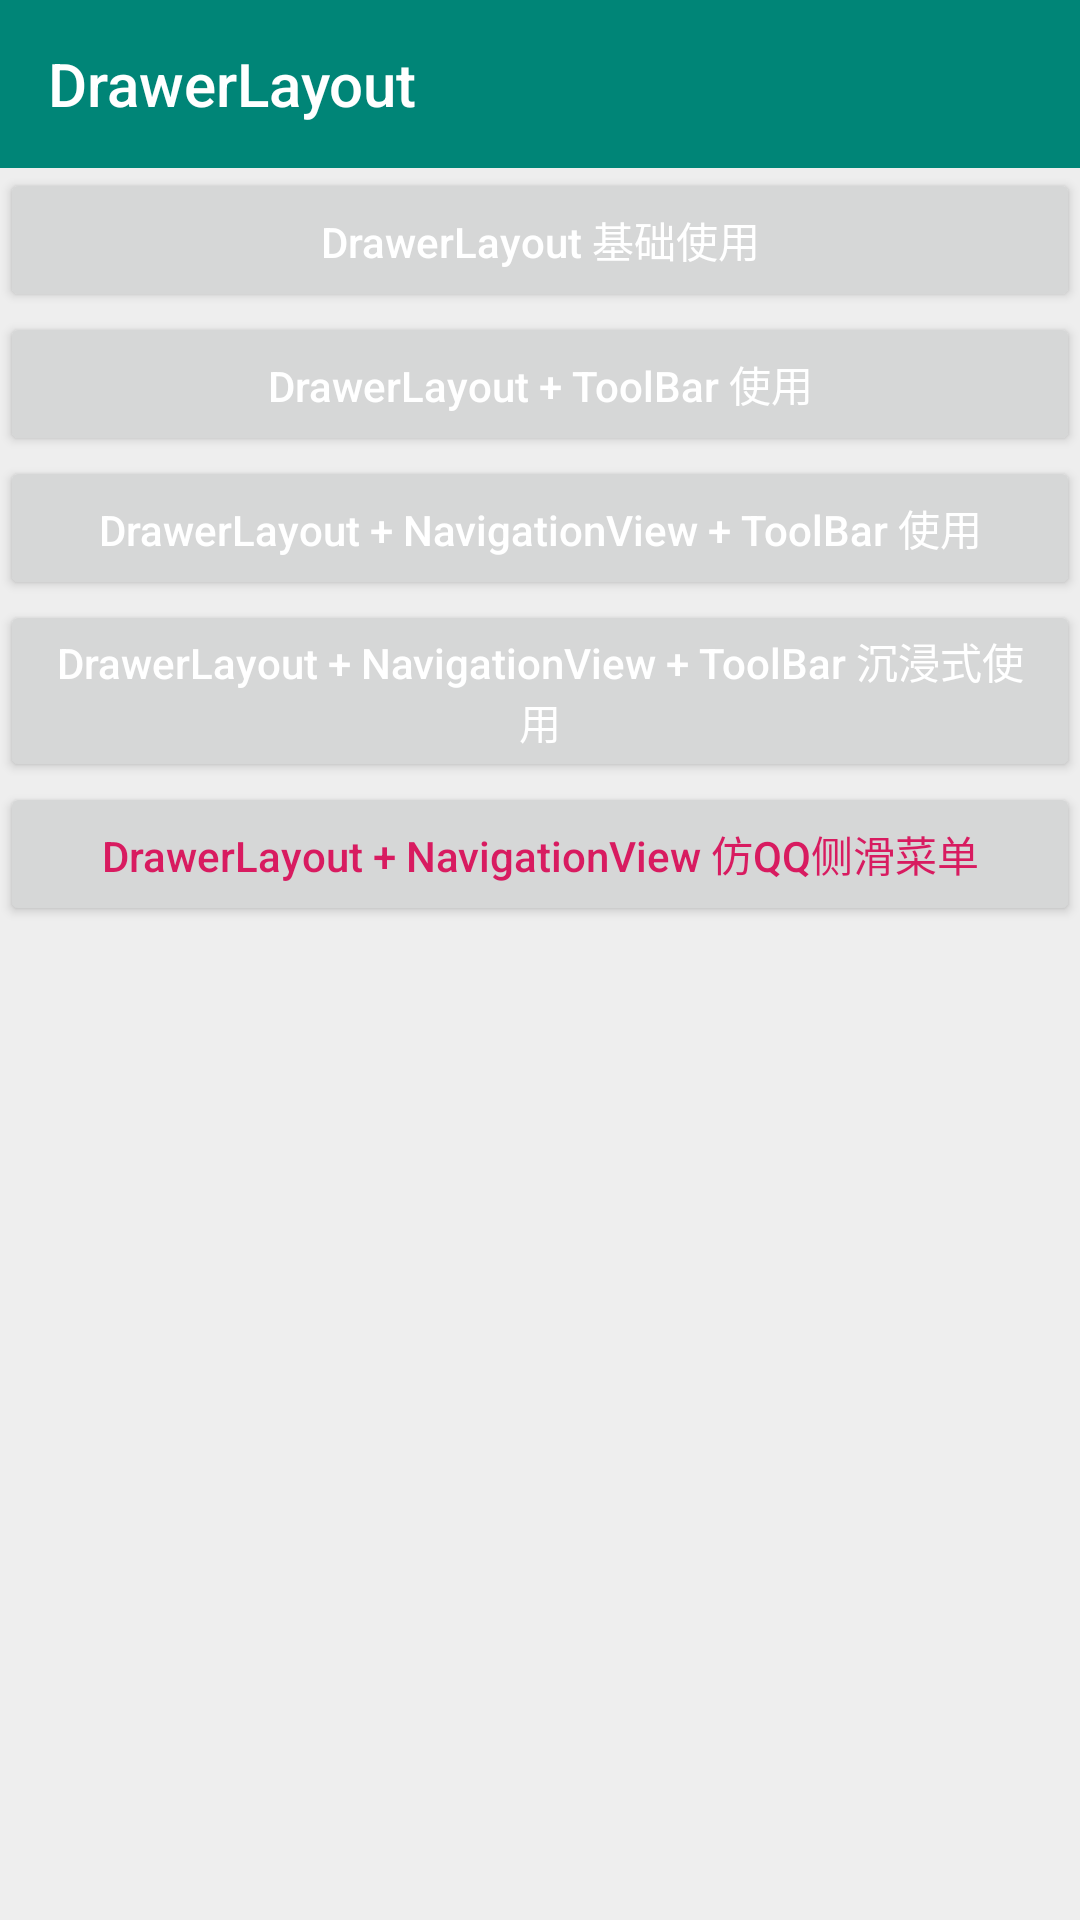

Write the Android layout XML for this screen, with the resource values it uses.
<!-- AndroidManifest.xml: application theme AppTheme -->
<!-- res/layout/activity_drawerlayout.xml -->
<?xml version="1.0" encoding="utf-8"?>
<LinearLayout xmlns:android="http://schemas.android.com/apk/res/android"
    xmlns:app="http://schemas.android.com/apk/res-auto"
    xmlns:tools="http://schemas.android.com/tools"
    android:id="@+id/drawerLayout"
    android:layout_width="match_parent"
    android:layout_height="match_parent"
    android:fitsSystemWindows="true"
    android:orientation="vertical">

    <androidx.appcompat.widget.Toolbar
        android:id="@+id/toolbar"
        android:layout_width="match_parent"
        android:layout_height="?attr/actionBarSize"
        android:background="?attr/colorPrimary"
        app:layout_scrollFlags="scroll|enterAlways"
        app:navigationIcon="@drawable/ic_baseline_arrow_back_24"
        app:title="DrawerLayout"
        app:titleTextColor="#FFF"
        tools:ignore="MissingConstraints" />

    <Button
        android:layout_width="match_parent"
        android:layout_height="wrap_content"
        android:layout_gravity="center_vertical"
        android:gravity="center"
        android:onClick="onDrawerLayoutClick1"
        android:text="DrawerLayout 基础使用"
        android:textAllCaps="false"
        android:textSize="14dp" />

    <Button
        android:layout_width="match_parent"
        android:layout_height="wrap_content"
        android:layout_gravity="center_vertical"
        android:gravity="center"
        android:onClick="onDrawerLayoutClick2"
        android:text="DrawerLayout + ToolBar 使用"
        android:textAllCaps="false"
        android:textSize="14dp" />

    <Button
        android:layout_width="match_parent"
        android:layout_height="wrap_content"
        android:layout_gravity="center_vertical"
        android:gravity="center"
        android:onClick="onDrawerLayoutClick3"
        android:text="DrawerLayout + NavigationView + ToolBar 使用"
        android:textAllCaps="false"
        android:textSize="14dp" />

    <Button
        android:layout_width="match_parent"
        android:layout_height="wrap_content"
        android:layout_gravity="center_vertical"
        android:gravity="center"
        android:onClick="onDrawerLayoutClick4"
        android:text="DrawerLayout + NavigationView + ToolBar 沉浸式使用"
        android:textAllCaps="false"
        android:textSize="14dp" />

    <Button
        android:layout_width="match_parent"
        android:layout_height="wrap_content"
        android:layout_gravity="center_vertical"
        android:gravity="center"
        android:onClick="onDrawerLayoutClick5"
        android:text="DrawerLayout + NavigationView 仿QQ侧滑菜单"
        android:textAllCaps="false"
        android:textColor="@color/colorAccent"
        android:textSize="14dp" />


</LinearLayout>
<!-- resources referenced by this layout -->
<resources>
  <color name="colorAccent">#D81B60</color>
  <style name="AppTheme" parent="AppThemeLight">
          <item name="android:windowNoTitle">true</item>
          <item name="android:windowFullscreen">false</item>
          <item name="android:windowActionBar">false</item>
          <item name="windowActionModeOverlay">true</item>
          <item name="android:windowDrawsSystemBarBackgrounds">true</item>
          <item name="android:statusBarColor">@android:color/transparent</item>
      </style>
  <style name="AppThemeLight" parent="BaseAppThemeLight">
          <item name="themeColor">@color/colorPrimary</item>
          
          <item name="android:textColorPrimary">@android:color/white</item>
          
          <item name="colorControlNormal">@android:color/white</item>
      </style>
  <style name="BaseAppThemeLight" parent="Theme.AppCompat.Light.NoActionBar">
          <item name="android:windowNoTitle">true</item>
          <item name="android:windowFullscreen">false</item>
          <item name="android:windowActionBar">false</item>
          <item name="colorPrimary">?attr/themeColor</item>
          <item name="colorPrimaryDark">?attr/themeColor</item>
          <item name="colorAccent">?attr/themeColor</item>
          <item name="windowActionModeOverlay">true</item>
          <item name="android:windowBackground">@color/window_background_light</item>
          <item name="android:listDivider">@color/list_divider_light</item>
          <item name="widgetBackground">@color/selectable_item_background_general_light_normal</item>
          <item name="widgetBackgroundDark">@color/selectable_item_background_general_light_pressed</item>
          <item name="widgetBackgroundTitle">@android:color/white</item>
      </style>
  <color name="colorPrimary">#008577</color>
  <color name="window_background_light">#ffeeeeee</color>
  <color name="list_divider_light">#ffe0e0e0</color>
  <color name="selectable_item_background_general_light_normal">@android:color/white</color>
  <color name="selectable_item_background_general_light_pressed">#ffeeeeee</color>
</resources>
